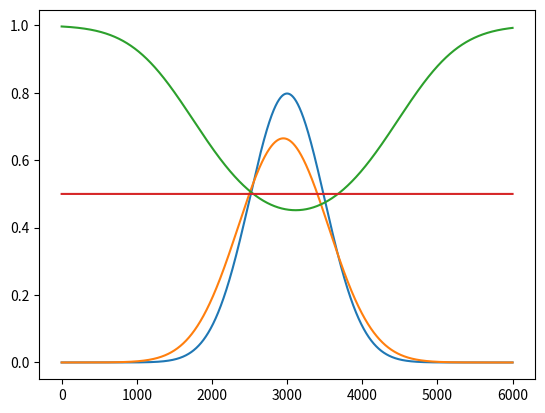

Recreate this plot in Python.
# %%
import math
import matplotlib.pyplot as plt

# %%
def normal(mu, sigma, x):
    return (
        1
        / (sigma * math.sqrt(2 * math.pi))
        * math.exp(-1 / 2 * (x - mu) ** 2 / sigma ** 2)
    )


# %%
xx = [i / 1000 for i in range(-3000, +3001)]
s1 = [normal(0.0, 0.5, x) for x in xx]
s2 = [normal(-0.05, 0.6, x) for x in xx]
s3 = [b / (a + b) for (a, b) in zip(s1, s2)]
plt.plot(s1)
plt.plot(s2)
plt.plot(s3)
plt.plot([0.5 for x in range(len(s3))])
plt.show()
